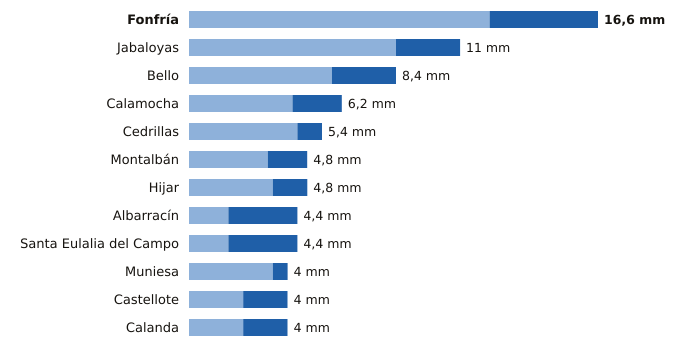

The file beside this chart, header and first rows:
estacion, provincia, indicativo, mm_6_dias_anteriores, mm_hoy, mm_7_dias, horas_de_hoy
Fonfría, Teruel, 9436X, 12.2, 4.4, 16.6, 13
Jabaloyas, Teruel, 8376, 8.4, 2.6, 11.0, 12
Bello, Teruel, 9998X, 5.8, 2.6, 8.4, 13
Calamocha, Teruel, 9381I, 4.2, 2.0, 6.2, 13
Cedrillas, Teruel, 8458X, 4.4, 1.0, 5.4, 13
Montalbán, Teruel, 9531Y, 3.2, 1.6, 4.8, 13
Hijar, Teruel, 9546B, 3.4, 1.4, 4.8, 13
Albarracín, Teruel, 8354X, 1.6, 2.8, 4.4, 13
Santa Eulalia del Campo, Teruel, 9374X, 1.6, 2.8, 4.4, 13
Muniesa, Teruel, 9513X, 3.4, 0.6, 4.0, 13
Castellote, Teruel, 9561X, 2.2, 1.8, 4.0, 13
Calanda, Teruel, 9569A, 2.2, 1.8, 4.0, 13
